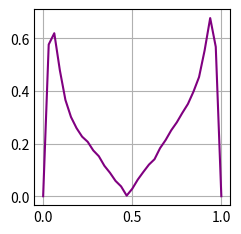

Write Python code to recreate this figure.
import numpy as np

import matplotlib.pyplot as plt

import matplotlib.patches as patches
from matplotlib.path import Path
#tetra10_distance = [ 0, 0.125, 0.25, 0.375, 0.5, 0.625, 0.75, 0.875, 1, 0.0625, 0.1875, 0.3125, 0.4375, 0.5625, 0.6875, 0.8125, 0.9375 ]
#tetra10_angles = [ 0, 21.9086, 44.7718, 67.6426, 90.2583, 112.996, 135.741, 158.372, 180, 10.4484, 33.3096, 56.1495, 78.8915, 101.589, 124.295, 146.979, 169.469 ]
tetra10_errors = []
tetra10_distance = [ 0, 0.0625, 0.125, 0.1875, 0.25, 0.3125, 0.375, 0.4375, 0.5, 0.5625, 0.625, 0.6875, 0.75, 0.8125, 0.875, 0.9375, 1, 0.03125, 0.09375, 0.15625, 0.21875, 0.28125, 0.34375, 0.40625, 0.46875, 0.53125, 0.59375, 0.65625, 0.71875, 0.78125, 0.84375, 0.90625, 0.96875 ]
tetra10_angles = [ 0, 5.00621, 10.8845, 16.6166, 22.2934, 27.9731, 33.6609, 39.3377, 45.0282, 50.7173, 56.3904, 62.0884, 67.7803, 73.4752, 79.2025, 85.0514, 90, 2.2365, 7.95932, 13.7617, 19.4614, 25.1386, 30.822, 36.5043, 42.1852, 47.8758, 53.5575, 59.2451, 64.9377, 70.6289, 76.3346, 82.116, 87.7547 ]

#tetra10_distance = [ 0, 0.0625, 0.125, 0.1875, 0.25, 0.3125, 0.375, 0.4375, 0.5, 0.5625, 0.625, 0.6875, 0.75, 0.8125, 0.875, 0.9375, 1, 0.03125, 0.09375, 0.15625, 0.21875, 0.28125, 0.34375, 0.40625, 0.46875, 0.53125, 0.59375, 0.65625, 0.71875, 0.78125, 0.84375, 0.90625, 0.96875 ]
#tetra10_angles = [ 0, 10.178, 21.8643, 33.2888, 44.6425, 55.9787, 67.3094, 78.6535, 89.9918, 101.323, 112.684, 124.087, 135.454, 146.821, 158.276, 169.932, 180, 4.59888, 16.0471, 27.5977, 38.9783, 50.3207, 61.6533, 72.9891, 84.3278, 95.6662, 107.014, 118.392, 129.774, 141.145, 152.547, 164.082, 175.371 ]

tetra_distance = [ 0, 0.0625, 0.125, 0.1875, 0.25, 0.3125, 0.375, 0.4375, 0.5, 0.5625, 0.625, 0.6875, 0.75, 0.8125, 0.875, 0.9375, 1 ]
tetra_angles = [ 0, 8.11557, 17.6924, 27.7461, 38.1362, 48.7901, 59.6856, 70.8769, 82.3789, 94.1858, 106.241, 118.454, 130.717, 142.939, 155.064, 167.142, 180 ]

lin_dist = [0,1]
lin_angle = [0, 90]

for i in range(len(tetra10_distance)-1):
    for j in range(len(tetra10_distance)-1):
        if tetra10_distance[j] > tetra10_distance[j+1]:
            temp = tetra10_distance[j+1]
            tetra10_distance[j+1] = tetra10_distance[j]
            tetra10_distance[j] = temp

            temp = tetra10_angles[j+1]
            tetra10_angles[j+1] = tetra10_angles[j]
            tetra10_angles[j] = temp

for i in range(len(tetra10_distance)):
    tetra10_errors.append(abs(tetra10_angles[i] - 90 * tetra10_distance[i]))

plt.style.use('_mpl-gallery')
# make data

# plot
fig, ax = plt.subplots()

ax.plot(tetra10_distance, tetra10_errors, 'purple')


plt.show()
